Labelled photos from "preprocessed_data", an image-classification folder in JamesEdLemaitre/Classification-of-plankton-from-ZooCAM-images. The possible labels are: Physonectae, tail Appendicularia, other Siphonophorae, Harpacticoida, empty Harpacticoida, comb Ctenophora, larvae Echinodermata, Noctiluca, detritus, empty Copepoda, Oncaea, Euchaeta, Diatoma tenuis, Acartiidae.

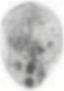
Label: Noctiluca

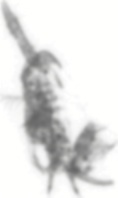
Label: empty Copepoda

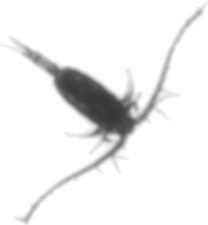
Label: Euchaeta

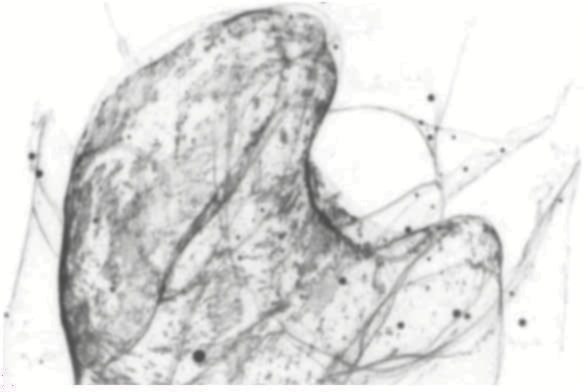
Label: Physonectae

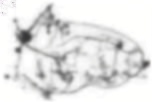
Label: other Siphonophorae

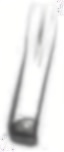
Label: comb Ctenophora
